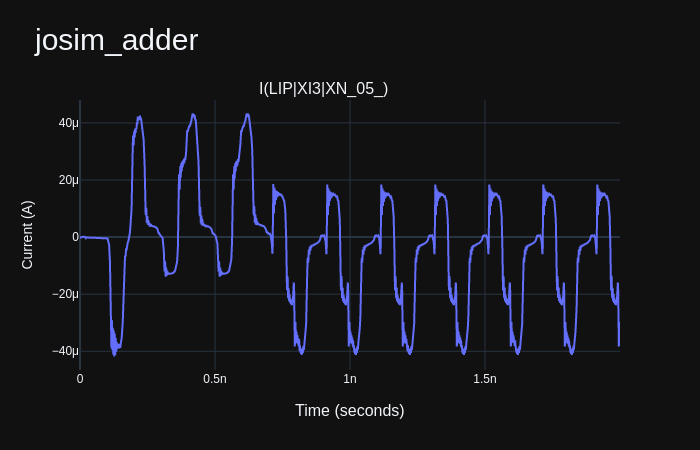

Source data for this figure (header and first rows):
time, I(LIP|XI3|XN_05_)
0.000000e+00, 0.000000e+00
2.000000e-13, -1.823009e-08
4.000000e-13, -4.392062e-08
6.000000e-13, -8.285975e-08
8.000000e-13, -1.377555e-07
1.000000e-12, -2.072496e-07
1.200000e-12, -2.639013e-07
1.400000e-12, -3.117561e-07
1.600000e-12, -3.389893e-07
1.800000e-12, -3.384028e-07
2.000000e-12, -3.095744e-07
2.200000e-12, -2.587686e-07
2.400000e-12, -1.971371e-07
2.600000e-12, -1.377438e-07
2.800000e-12, -9.226777e-08
3.000000e-12, -6.826669e-08
3.200000e-12, -6.766364e-08
3.400000e-12, -8.673462e-08
3.600000e-12, -1.174575e-07
3.800000e-12, -1.497549e-07
4.000000e-12, -1.740021e-07
4.200000e-12, -1.831882e-07
4.400000e-12, -1.742825e-07
4.600000e-12, -1.485908e-07
4.800000e-12, -1.111225e-07
5.000000e-12, -6.919304e-08
5.200000e-12, -3.062077e-08
5.400000e-12, -1.938817e-09
5.600000e-12, 1.298477e-08
5.800000e-12, 1.363553e-08
6.000000e-12, 2.735889e-09
6.200000e-12, -1.460009e-08
6.400000e-12, -3.219915e-08
6.600000e-12, -4.430649e-08
6.800000e-12, -4.685437e-08
7.000000e-12, -3.824376e-08
7.200000e-12, -1.950028e-08
7.400000e-12, 6.173551e-09
7.600000e-12, 3.428983e-08
7.800000e-12, 6.016723e-08
8.000000e-12, 7.996278e-08
8.200000e-12, 9.142576e-08
8.400000e-12, 9.424016e-08
8.600000e-12, 8.992420e-08
8.800000e-12, 8.135139e-08
9.000000e-12, 7.202964e-08
9.200000e-12, 6.531079e-08
9.400000e-12, 6.370141e-08
9.600000e-12, 6.840924e-08
9.800000e-12, 7.919942e-08
1.000000e-11, 9.456373e-08
1.020000e-11, 1.121396e-07
1.040000e-11, 1.292687e-07
1.060000e-11, 1.435653e-07
1.080000e-11, 1.533749e-07
1.100000e-11, 1.580395e-07
1.120000e-11, 1.579354e-07
1.140000e-11, 1.542989e-07
1.160000e-11, 1.488992e-07
1.180000e-11, 1.436402e-07
... 9,940 more rows
